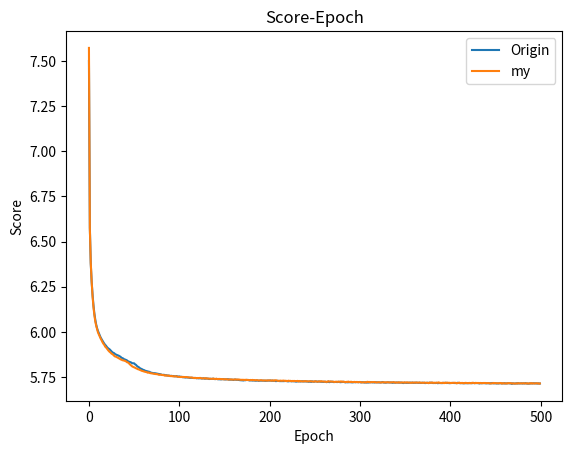
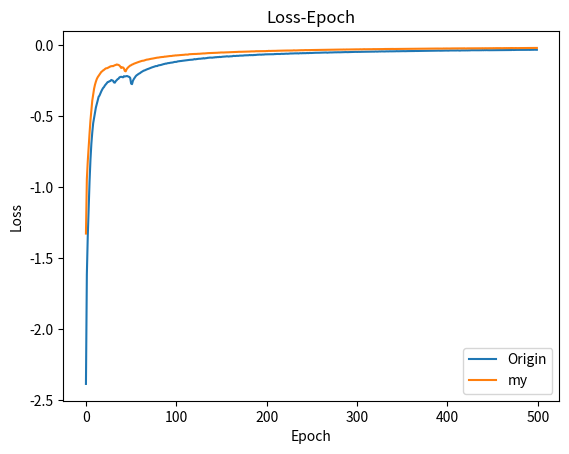
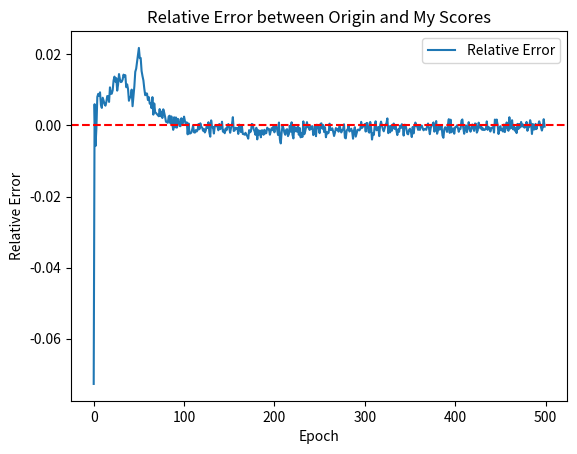

The matplotlib source for these figures, in order:
import numpy as np

import matplotlib.pyplot as plt

origin_score = [7.500193332366943, 6.577781392059326, 6.378305525512696, 6.277427105255127, 6.205489877166748, 6.146664651947021, 6.101615090179443, 6.067729306793213, 6.040381219024658, 6.019910400543213, 6.004546994476319, 5.991510843963623, 5.979856745758057, 5.968023917694092, 5.959835142822266, 5.950902571716308, 5.942232349395752, 5.934217950897216, 5.928501812591553, 5.922118198852539, 5.915258652648926, 5.909943392486572, 5.9064339402771, 5.9024541807556155, 5.8972076950073244, 5.8925611521911625, 5.886421572113037, 5.883834911956787, 5.881403946990967, 5.876389924011231, 5.874415917816162, 5.871803147583008, 5.869757702178955, 5.867652801055908, 5.864685466766358, 5.861741127166748, 5.856582123260498, 5.8546643051147464, 5.852215698699951, 5.8476975366210935, 5.846655433654785, 5.844769139404296, 5.8423519480896, 5.835957152252197, 5.835854028778076, 5.832512368621826, 5.832170652923584, 5.829076464538574, 5.826051585235596, 5.825856142425537, 5.825802097167969, 5.820178625793457, 5.817426002960205, 5.811755068511963, 5.807382245941162, 5.804818972473145, 5.8003944422912594, 5.796405566711425, 5.795076709747314, 5.792135698699951, 5.789500142211914, 5.788115620117187, 5.784897765655518, 5.7838014854431155, 5.781412146759033, 5.781466723022461, 5.778259067230224, 5.778963820037842, 5.774902605438233, 5.773925384063721, 5.773419507293701, 5.772203474426269, 5.77045390045166, 5.771370344848632, 5.769034693756104, 5.769397594146729, 5.767282948150635, 5.767098157653809, 5.765579321746826, 5.765297348327636, 5.76362164138794, 5.761717294921875, 5.761616947021484, 5.762295359954834, 5.760159111175537, 5.760163425750733, 5.759554453582764, 5.75784245513916, 5.757243679656982, 5.7577269410705565, 5.755036522064209, 5.756800062561035, 5.755073315124512, 5.755520891265869, 5.754958375244141, 5.75374266708374, 5.753680016326904, 5.755372349700928, 5.751911530609131, 5.752026190643311, 5.75325828414917, 5.750838011016846, 5.75113533782959, 5.750211237945557, 5.748302435302734, 5.7495812063598635, 5.747630204925537, 5.747017028656006, 5.74775887802124, 5.747112770233154, 5.747285146789551, 5.745727010650635, 5.745039557647705, 5.7458590742492675, 5.7452009594726565, 5.744341009063721, 5.744445545501709, 5.744084228973389, 5.74466530380249, 5.7431101748657225, 5.743758189544677, 5.742668635864258, 5.742921952056885, 5.743080768890381, 5.74227432723999, 5.741640792541504, 5.742055133361816, 5.743093782196045, 5.740535801849365, 5.740786032562256, 5.742251585540772, 5.741120377960205, 5.740781675262451, 5.738359386291504, 5.740286824035644, 5.739405556793213, 5.739398745117187, 5.740349350128174, 5.740055372314453, 5.738778032226563, 5.738179902801513, 5.739425515899658, 5.739021150054931, 5.737242706909179, 5.737598180084229, 5.736977043151856, 5.737064263305664, 5.737099082641602, 5.738315466308594, 5.737506101989746, 5.736338890686035, 5.7362376849365235, 5.736634353485107, 5.737321686248779, 5.737955921478272, 5.734484743804932, 5.735861525268555, 5.73502102355957, 5.73544032699585, 5.734745445861816, 5.733187796630859, 5.735807436523437, 5.735663914642334, 5.733878829345703, 5.735036476440429, 5.733649489135742, 5.73345110671997, 5.732431785278321, 5.732203500213623, 5.7319192668151855, 5.731303612823487, 5.730563549041748, 5.732848413696289, 5.731768369293213, 5.733202748260498, 5.733361420135498, 5.7337733941650395, 5.731682240142822, 5.730653578491211, 5.7311107493591305, 5.731413760375976, 5.730000422821045, 5.730768581542969, 5.730381050415039, 5.730090811157226, 5.729115047454834, 5.7311229466247555, 5.729770704498291, 5.728525847015381, 5.729797290496826, 5.729821089019776, 5.729915048828125, 5.729880118713379, 5.729712918701172, 5.729538046264649, 5.728438416290283, 5.7293871852111815, 5.728902601470947, 5.730138389282226, 5.7299526289367675, 5.729558763885498, 5.730692758789062, 5.728579754486084, 5.730056019134522, 5.728157150878906, 5.729227993927002, 5.72786315032959, 5.726808203582764, 5.728402390899658, 5.728795642700195, 5.727715890655517, 5.72715796005249, 5.727272043762207, 5.727582812042236, 5.728073971557617, 5.727075492553711, 5.727025119628906, 5.72795662979126, 5.727461486968994, 5.727751388854981, 5.7257871104431155, 5.725876707611084, 5.727376865539551, 5.727088851165772, 5.725981194610596, 5.726542416229248, 5.726800193328858, 5.725819341125488, 5.726351110229492, 5.724178973846436, 5.724786675720215, 5.725405502777099, 5.72618021408081, 5.7254956585693355, 5.724882610931396, 5.725926521606445, 5.726769712982177, 5.72489113571167, 5.726330000152588, 5.724930534057617, 5.726614653167725, 5.724719716339111, 5.725266827392578, 5.723378396759033, 5.72392193649292, 5.726054030151367, 5.7226401759338374, 5.725796664886475, 5.7247429788208, 5.723468762359619, 5.724380035858155, 5.725912726898193, 5.724986284790039, 5.72319168258667, 5.725018416137695, 5.724163868865967, 5.723829250793457, 5.723605862884521, 5.723134227142334, 5.722852001190185, 5.722853391571045, 5.723892544708252, 5.723051638793946, 5.721211979522705, 5.723262086791992, 5.7248439930725095, 5.721222721862793, 5.72335517364502, 5.72375196395874, 5.723207377319336, 5.7233718049621585, 5.7215471313476565, 5.722335584259033, 5.72245115234375, 5.721866814575195, 5.721883945770264, 5.723069482116699, 5.723138805236816, 5.720829801483155, 5.722111941986084, 5.72178805770874, 5.723163584747314, 5.723072643737793, 5.721148939819336, 5.720133944396973, 5.722135286712646, 5.720569151000976, 5.720849089355469, 5.721330250396728, 5.721475932617188, 5.720612333068848, 5.720127355194092, 5.720322086029053, 5.7210668630981445, 5.721521579895019, 5.720780677642822, 5.7224441256713865, 5.721703345031738, 5.7208106449890135, 5.721474652404785, 5.72247221496582, 5.719324510040283, 5.72096147567749, 5.720934355163574, 5.71969557144165, 5.719010823364258, 5.72097444442749, 5.719272949676514, 5.719513405609131, 5.718943653411865, 5.720339506378174, 5.720078072814942, 5.7220104010009765, 5.720496466979981, 5.719957119445801, 5.721024000396729, 5.719048495941162, 5.721002752380371, 5.720504354400635, 5.720333150482178, 5.71976997177124, 5.719617064056396, 5.719402488861084, 5.719457053222656, 5.7205837631225585, 5.72228789855957, 5.719071511383056, 5.719377827758789, 5.718515250244141, 5.719368546752929, 5.7196527494812015, 5.7204192858886715, 5.719945168304443, 5.719445026702881, 5.719646175231934, 5.7191211424255375, 5.71731362487793, 5.720301271362304, 5.71863761932373, 5.718244272766113, 5.719294016571045, 5.719384461517334, 5.719278925628662, 5.71836217163086, 5.718861870880127, 5.719141408843994, 5.718744987487793, 5.717475268707275, 5.716129915008545, 5.7188791349792485, 5.717982199401855, 5.717618150177002, 5.717355344848633, 5.718309781951905, 5.717102472686768, 5.718625354156494, 5.718749022216797, 5.718048348693848, 5.719165669708252, 5.717041878356934, 5.718521634063721, 5.717460280914307, 5.719001737670898, 5.718648957366943, 5.71802372467041, 5.717418345947266, 5.718614925994873, 5.7168717887878415, 5.717152583007812, 5.718253109283447, 5.7176218931579585, 5.717980362548828, 5.716046896209717, 5.716948701629638, 5.717915676116943, 5.717881101989746, 5.716621261596679, 5.717887146606445, 5.71777705734253, 5.7185826123046875, 5.717331931610107, 5.716136799163818, 5.717415021057129, 5.716213682556153, 5.71696124130249, 5.717657636871338, 5.715311278686523, 5.716819009552002, 5.71656701171875, 5.716830140686035, 5.715937980957031, 5.715924351959228, 5.717770013427734, 5.717428475799561, 5.716636137390137, 5.718318374938965, 5.716282077941894, 5.717199955139161, 5.716440491790771, 5.715705623626709, 5.716212791595459, 5.716189547576905, 5.7171054063415525, 5.716803679046631, 5.716010760498047, 5.716481861114502, 5.7165545018005375, 5.716293581390381, 5.717919476776123, 5.716814287567138, 5.7163676489257815, 5.715579364318848, 5.716420443878174, 5.715453681182861, 5.71547876876831, 5.715993729553222, 5.7160418859863285, 5.715672138519287, 5.715711880950928, 5.716152872772216, 5.715494621276855, 5.715671619262696, 5.716420213775635, 5.7157918931579585, 5.715709319763183, 5.716350418243408, 5.717037505950928, 5.715537897186279, 5.716608769073487, 5.71621720626831, 5.715621227722168, 5.71597076965332, 5.714127678070068, 5.715794100189209, 5.715058212127685, 5.716507138519287, 5.715449804992676, 5.716224578399658, 5.715482041473389, 5.714961328735352, 5.714959176483155, 5.715394510040283, 5.715951775360107, 5.71398303817749, 5.716036965332031, 5.714404904632568, 5.717125770721435, 5.715318219146728, 5.714573440093994, 5.7147272383117675, 5.715391771240235, 5.713873443756103, 5.714508579559326, 5.713852709197998, 5.71537607345581, 5.714751253967285, 5.715479035339356, 5.714102858276367, 5.7148070497131345, 5.714128580169678, 5.7161909007263185, 5.713988200378418, 5.714151390075684, 5.715267009735108, 5.715250082855224, 5.715526345214844, 5.714161318817139, 5.715055664672851, 5.711571484222412, 5.715021860198974, 5.713706944885254, 5.713768931732178, 5.713620922393799, 5.71544045211792, 5.713315139007569, 5.716188084259033, 5.714086781463623, 5.7140953155517575, 5.714593957977295, 5.715311560974121, 5.7134946875, 5.71487590423584, 5.714030671081543, 5.7160509744262695, 5.714737147521973, 5.713009487762451, 5.713725969238281, 5.712761969146729, 5.71474387878418, 5.714115267944336, 5.715081471710205, 5.714001239013672, 5.715305479125977, 5.714722047119141, 5.714634296875, 5.714724594726563, 5.713257787017822, 5.714574494934082, 5.714085533599854, 5.713730551300049]

my_score = [7.572904755554199, 6.571793536834717, 6.384087676849365, 6.27808997467041, 6.197449705657959, 6.137772471313476, 6.0932781350708005, 6.058404293365479, 6.034614519805908, 6.014971558532715, 5.996729812469482, 5.984515495910644, 5.973776208190918, 5.962451966400146, 5.953208327789307, 5.942608805389404, 5.934038115081787, 5.927585489807129, 5.9177772381591796, 5.913230658416748, 5.906303055877686, 5.900029999847412, 5.8937766026306155, 5.888701421356201, 5.884875213012696, 5.8792443064880375, 5.87661379196167, 5.8722941020202635, 5.86694065109253, 5.8633832133483885, 5.862214961547852, 5.859484243927002, 5.856841104736328, 5.853342634277344, 5.850876242370606, 5.847588829498291, 5.845820742034912, 5.84308012008667, 5.84197358505249, 5.840734622192382, 5.8386723796081546, 5.836787836608886, 5.83226612411499, 5.830536255340576, 5.827629855041504, 5.821474396820069, 5.817075129852295, 5.813101019287109, 5.808076094055176, 5.805875872650146, 5.803981140441895, 5.801250917053222, 5.798422388000488, 5.796431097259521, 5.7934840466308595, 5.792132391662598, 5.790029617919922, 5.787891723480224, 5.786050891571045, 5.783156341400146, 5.782344269561768, 5.7801304335021975, 5.77873659286499, 5.777455424041748, 5.77653713470459, 5.773493180236817, 5.775204997711182, 5.772765914001464, 5.771160621185302, 5.770422642669677, 5.770216848449707, 5.769292531585694, 5.767859275512695, 5.766758455657959, 5.7664150614929195, 5.765482793121338, 5.765179632415771, 5.762543210296631, 5.761941075897217, 5.76284933883667, 5.7625761471557615, 5.7607700764465335, 5.760861740570069, 5.759765929412842, 5.757409415435791, 5.759585466308594, 5.75700427734375, 5.757452596893311, 5.758468363342285, 5.755415644073486, 5.755583527984619, 5.754543021697998, 5.755678675689698, 5.753644510650635, 5.753272388153076, 5.75386909286499, 5.753887535705567, 5.7533378956604, 5.75157788482666, 5.750971846160889, 5.750762262420654, 5.749662810668945, 5.750824556427002, 5.749325260467529, 5.750796706237793, 5.749015495910644, 5.7498801902771, 5.7492419912719726, 5.74977401184082, 5.748251002655029, 5.747315334625244, 5.74764492263794, 5.747047542572021, 5.747160194091797, 5.746890433807373, 5.745648054656982, 5.744043923034668, 5.745138307952881, 5.744043893280029, 5.7434716941833495, 5.744325340576172, 5.744149368743897, 5.743890974731445, 5.745049949035645, 5.743712841339112, 5.741870703277588, 5.742725128173828, 5.742175361785889, 5.742502225646972, 5.743933003845215, 5.740815900878906, 5.741608381347656, 5.741215971679687, 5.740623044281006, 5.740518957824707, 5.739475743865967, 5.739519265136718, 5.740726876831054, 5.741409464569092, 5.738370414886474, 5.739200563659668, 5.740204533843994, 5.737963893280029, 5.738986415252685, 5.739034385528565, 5.739159602050782, 5.7378894499206545, 5.738445410003662, 5.738482910919189, 5.737104821014404, 5.737022582702637, 5.738290502777099, 5.737300957946777, 5.737089399871826, 5.735617806549072, 5.736029068450928, 5.737262816619873, 5.735667516174316, 5.736377716674805, 5.735435015411377, 5.735558747558594, 5.7355757681274415, 5.73675666305542, 5.7357392958068845, 5.735209357757569, 5.736046594696045, 5.735851328125, 5.735027721252441, 5.734260414886474, 5.734582073822022, 5.734307322845459, 5.734271511535645, 5.734151746063232, 5.733689049987793, 5.734849253387451, 5.732937245635986, 5.73348599685669, 5.732715347137451, 5.73229313659668, 5.733729292602539, 5.732060887298584, 5.733909290618897, 5.732081128082275, 5.732944429626465, 5.731537791137695, 5.732436680755615, 5.7324883973693845, 5.7311730372619625, 5.73114796295166, 5.731015259094239, 5.732062656707764, 5.732050644683838, 5.730490623474121, 5.730747048187256, 5.730521138458252, 5.731045710754395, 5.730906252593994, 5.7296352421569825, 5.731463906707764, 5.730222257232666, 5.731478776092529, 5.730848716888428, 5.728752279510498, 5.73118877822876, 5.7308282708740235, 5.728398219299317, 5.731689067230224, 5.731848365020752, 5.730350525665283, 5.728750740356445, 5.7285057421875, 5.729130099639892, 5.729889418945312, 5.728807146759033, 5.72911388381958, 5.730073405609131, 5.729416470336914, 5.728058248138428, 5.729190766601563, 5.7268548725891115, 5.728388959197998, 5.729517119293213, 5.727623993988037, 5.728732342071533, 5.726695812683105, 5.7282915391540525, 5.726746719360351, 5.728424185943603, 5.7270714892578125, 5.727514100952148, 5.727039040679932, 5.728631593475342, 5.725027353668213, 5.727983081359863, 5.726610737762451, 5.726461794433594, 5.725819310913086, 5.725374225006104, 5.726953959808349, 5.726202512054443, 5.726798240509034, 5.725711121520996, 5.725459832916259, 5.726090490264893, 5.726196515960694, 5.726251867370605, 5.725651095886231, 5.725586890716553, 5.724839869995117, 5.724342424011231, 5.726536939239502, 5.725457901306152, 5.72437628036499, 5.724078991699219, 5.724897257537842, 5.726005478363037, 5.724334861297607, 5.726913779754638, 5.724983022003173, 5.725081253051758, 5.7249083335876465, 5.723370043334961, 5.724324211425781, 5.722435417938232, 5.724043265991211, 5.726579771881103, 5.724184142608642, 5.725389986419677, 5.724480392913819, 5.72441036605835, 5.724299148864746, 5.72329228302002, 5.722234538574218, 5.723372758483887, 5.7238257858276365, 5.723169799194336, 5.72413253036499, 5.722816274261475, 5.724268137359619, 5.725730505218506, 5.723130609588623, 5.7242988816833495, 5.723216793670654, 5.722846096038818, 5.721467897491455, 5.723037940673828, 5.722257317962646, 5.724569810333252, 5.722789479064941, 5.721942557373047, 5.723755781402588, 5.72225365234375, 5.721542975769043, 5.7222208323669435, 5.722908707275391, 5.721801590270996, 5.721422801513672, 5.722402844390869, 5.721024580535889, 5.721630176544189, 5.7220609092712404, 5.721031940155029, 5.720242956390381, 5.720285029602051, 5.721341401977539, 5.721032245483398, 5.7199743074035645, 5.719935518798828, 5.723468647918701, 5.721171792602539, 5.722991197357178, 5.720198614501953, 5.720843441467285, 5.721846294403076, 5.721126076507568, 5.721437725219727, 5.722038666381836, 5.7208676449584965, 5.7194157237243655, 5.720367384490967, 5.720765990447998, 5.721258262786865, 5.720189723358154, 5.71926519821167, 5.71988494140625, 5.720299916687011, 5.721230943450927, 5.719595964050293, 5.720444451446533, 5.719438617553711, 5.721129699249268, 5.720687378692627, 5.719384869232178, 5.7204148429870605, 5.719831920776367, 5.720606651916504, 5.720020129852295, 5.721356837615967, 5.720427879333496, 5.718292650146484, 5.720003798217774, 5.719038321228028, 5.719189501495362, 5.721198291473389, 5.718652133178711, 5.719011998443603, 5.71967079498291, 5.719793812713623, 5.718612252197266, 5.720117521209716, 5.718891058197022, 5.719323349456787, 5.720613491516113, 5.718733092193603, 5.719331600494384, 5.719052138977051, 5.7179216212463375, 5.718187216644287, 5.7193695555114745, 5.718280599517822, 5.71891373046875, 5.718714875183106, 5.719309681854248, 5.718664488372803, 5.718671199951172, 5.7187783203125, 5.71959624130249, 5.717932192840576, 5.718374948883056, 5.71835445236206, 5.717056702270508, 5.718758558807373, 5.718491896057129, 5.717593973388672, 5.717830789489746, 5.717633508758545, 5.715757932739258, 5.719635608062744, 5.718723191680908, 5.717340478057861, 5.719651802368164, 5.717523989562988, 5.717557411651612, 5.717376860656739, 5.717660517120361, 5.717817814636231, 5.718169880523682, 5.720283187713623, 5.717606073760987, 5.717323094940186, 5.716831196136474, 5.717734657440186, 5.717534864196777, 5.715650084228516, 5.7187083152771, 5.716692366027832, 5.7181996154785155, 5.718223863525391, 5.717249494781494, 5.718021573486328, 5.716698648681641, 5.7167057609558105, 5.717064381713867, 5.717434038238525, 5.717794567565918, 5.717369095001221, 5.717523050384521, 5.7149386552429196, 5.7162202514648435, 5.717524610443116, 5.718693792572021, 5.716097472381592, 5.716391330108642, 5.717340194854736, 5.716299006195069, 5.715061186218262, 5.716911586914063, 5.717420315704346, 5.716665701141357, 5.71586693725586, 5.716174534301758, 5.717198875274658, 5.715849081268311, 5.715323279266357, 5.717716706390381, 5.71773684310913, 5.7162251864624025, 5.715673811187744, 5.717455447235108, 5.716523986663819, 5.716866393890381, 5.716813013916016, 5.71540993347168, 5.716971027679444, 5.716050224609375, 5.7153587188720705, 5.7166867137146, 5.7166273687744145, 5.71626395614624, 5.716662450408935, 5.715611922454834, 5.716120998382569, 5.716357272186279, 5.715969772491455, 5.714372036132812, 5.714323981628418, 5.715461589050293, 5.71515708328247, 5.71696879989624, 5.715805254516601, 5.715604157409668, 5.715251402740479, 5.7154454418945315, 5.7155666984558104, 5.715120786895752, 5.716604999084472, 5.716140337524414, 5.713248163909912, 5.715499419708252, 5.715630155181885, 5.7138746313476565, 5.714852218017578, 5.714730037994385, 5.7137885447692875, 5.716314908905029, 5.715369054260254, 5.715624272308349, 5.715763191223145, 5.7137094938659665, 5.714570412139892, 5.714727525482178, 5.713333312225342, 5.71416991317749, 5.714434226531982, 5.7135875932312015, 5.715907898406982, 5.7145488136291505, 5.7147053370666505, 5.714964190826416, 5.714305814666748, 5.714995339355469, 5.715477392425537, 5.714446085968017, 5.7145526516723635, 5.714306167602539, 5.715400565795899, 5.713318888244629, 5.713879501953125, 5.715831907196045, 5.713670244598388, 5.7161037232971195, 5.713945624694825, 5.715102080078125, 5.713551053466797, 5.714274125366211, 5.715313432312012, 5.714687362976075, 5.714982778930664, 5.712318591156006, 5.714043712158203]


plt.figure()
plt.plot(origin_score, label='Origin')
plt.plot(my_score, label='my')
plt.legend()
plt.title('Score-Epoch')
plt.xlabel('Epoch')
plt.ylabel('Score')

plt.savefig('result_score.png')
plt.close()

my_loss = [-1.3272780406570435, -0.9430994371604919, -0.8188589901733399, -0.7162682187461853, -0.6203063039779663, -0.5294972844696045, -0.45983650071144105, -0.39090590839385986, -0.3467725731563568, -0.3073861217689514, -0.2788326917171478, -0.2571804278087616, -0.2390853591489792, -0.2261499306678772, -0.2165344300508499, -0.20796204179286956, -0.19648238931655884, -0.18887290162086487, -0.18428064962863921, -0.17813368696689605, -0.17438535707950592, -0.16868479866027833, -0.16405399966239928, -0.16309474134922028, -0.16161510872364043, -0.15665447790861128, -0.15485898895263672, -0.14972290516853332, -0.14914267026901246, -0.14724964584827424, -0.14864463947296142, -0.14466076907634734, -0.14163680747509003, -0.13991723880529403, -0.13641834715366363, -0.1378074265742302, -0.13966734460830688, -0.1434349073600769, -0.15089556343078614, -0.16119217224597931, -0.1564596761751175, -0.15740735645771026, -0.16394636833667756, -0.1822129416322708, -0.18476465880870818, -0.1699701637840271, -0.16168179758548737, -0.1549501306295395, -0.14984894851207733, -0.14400896392822266, -0.14173210405349732, -0.13722058907985688, -0.13499755525112153, -0.13139588667392732, -0.12890109831094743, -0.1270359888267517, -0.12412238104820252, -0.12126177212238312, -0.1194502684545517, -0.11733641868114471, -0.11515596784353256, -0.11363049898386002, -0.11098555767774582, -0.10999478635072708, -0.10934183235168457, -0.10714665154933929, -0.10504172275781631, -0.10273341915845871, -0.10215309872150422, -0.10100328023672103, -0.09946251437664032, -0.09717373877048492, -0.09661382655382156, -0.09579412936925888, -0.09463030384540558, -0.09325546017169953, -0.09229110954761505, -0.09053221629381179, -0.089728832924366, -0.08829428543806075, -0.08803287460565568, -0.0868237784743309, -0.08561092267990113, -0.08520512380123138, -0.08405240613222122, -0.08336810895681382, -0.08316008566141128, -0.08120853569865227, -0.08129945822477341, -0.0803309714436531, -0.07942502326726913, -0.07902734530448914, -0.07781154036760331, -0.07697803716182709, -0.07695356953144074, -0.07652565862417221, -0.07484387117147445, -0.07468194087982177, -0.0738230022096634, -0.0724300731062889, -0.07293079885482788, -0.0719441175699234, -0.07185484592437744, -0.0708386832523346, -0.070467311398983, -0.07004525286436081, -0.06959552105545998, -0.06913265565633774, -0.06831346491575241, -0.06807392263174057, -0.06681462117552757, -0.06668438173770905, -0.06608389006733895, -0.06689793632984162, -0.0645300987124443, -0.06432754343748093, -0.06464035944104195, -0.06411987515091896, -0.06306186136841774, -0.0624860868358612, -0.06256472674369812, -0.062455271743535996, -0.06219053156375885, -0.06206645866274833, -0.06102253483057022, -0.06135816431760788, -0.06075985500812531, -0.05978393860697746, -0.05961038847088814, -0.059429813796281816, -0.0586792027759552, -0.058867435567379, -0.05810889453291893, -0.0573299672460556, -0.0570921116745472, -0.056582965695858, -0.05636010907530785, -0.056393248360157015, -0.05606662844419479, -0.05526608777165413, -0.05576764429807663, -0.05478066395998001, -0.055040642130374906, -0.05444039144873619, -0.054112016476392744, -0.05416940042257309, -0.05379515876531601, -0.05297270325422287, -0.05317384010434151, -0.052080057628154756, -0.05180918343186378, -0.05190055297732353, -0.05223945802688599, -0.05169628688454628, -0.05131656752109528, -0.0512589647102356, -0.05118823721408844, -0.05103225940346718, -0.05065820959448814, -0.049933849421739576, -0.04995633153438568, -0.049776879365444185, -0.04946287979960442, -0.04943638351917267, -0.048965630009174345, -0.048541927012205124, -0.04835273841619492, -0.04871847733974457, -0.047826787779331206, -0.047149106793403624, -0.04730697864294052, -0.047177091352939605, -0.047090677728652955, -0.04677939009189606, -0.04634699857592583, -0.046213685072660445, -0.046046497415304186, -0.04588146495580673, -0.04589266429424286, -0.04593957977890968, -0.04545907966613769, -0.045312346135377886, -0.0446864779984951, -0.04442996829509735, -0.0446222393655777, -0.04496512183427811, -0.04425214018344879, -0.04407747240304947, -0.0430464080119133, -0.043397630311250684, -0.04314414609670639, -0.04309809190750122, -0.04319509949088097, -0.0429408350622654, -0.04276655094861984, -0.04256296191692352, -0.042182587897777554, -0.04260392629146576, -0.042176212067604066, -0.04242116040945053, -0.04158558329224586, -0.04198145330786705, -0.04066174181818962, -0.04115040443897247, -0.041171829557418826, -0.04055937017440796, -0.040673136184215544, -0.04073510707855225, -0.040373656368255614, -0.04023422964096069, -0.040382708324790004, -0.039749853627681735, -0.03975107430934906, -0.039669769415855406, -0.03898400577902794, -0.0391806508743763, -0.03916954980254173, -0.039062481442689895, -0.038911304638385776, -0.03880572577118874, -0.03855490843772888, -0.03835079655766487, -0.038184872164726255, -0.03821192754745483, -0.0379095591032505, -0.03819964178681374, -0.0381709519135952, -0.037974560782909395, -0.03798493731975555, -0.03792009094953537, -0.03678420436143875, -0.037291615389585496, -0.03772438054561615, -0.037177518721818924, -0.03684799276471138, -0.036793688756227495, -0.03641944481372833, -0.03623429807901382, -0.03642210308909416, -0.035870185898542406, -0.03618219201028347, -0.03568130289435387, -0.03512800030708313, -0.03520072206139564, -0.03564730794787407, -0.03547874979734421, -0.0351219703233242, -0.03525370312094688, -0.035102874500751495, -0.03518088330507278, -0.03494001514554024, -0.0346807428765297, -0.03456380475997925, -0.03446433288455009, -0.03424332992374897, -0.03454566168665886, -0.03402887557387352, -0.03416186858534813, -0.03412292454242706, -0.03347081005573273, -0.03421981518030166, -0.03355104103088379, -0.03350908783137798, -0.03306659463405609, -0.033154896317720416, -0.03306489463329315, -0.033150816696882246, -0.03331611077368259, -0.03269035609483719, -0.0332317924040556, -0.032859851838350294, -0.03196398540496826, -0.03282340820908546, -0.032438098838329314, -0.03201328214764595, -0.03228530970692635, -0.03197585509598255, -0.03240905484497547, -0.03197770728945732, -0.032021049815416334, -0.031519430479407314, -0.03142176775336265, -0.03150254440188408, -0.03182806730568409, -0.03157089765369892, -0.030977537168860435, -0.031203705838918686, -0.031586204371452334, -0.030770619733929635, -0.03109525294661522, -0.031034582676887513, -0.030882890056371688, -0.03084898329734802, -0.030893721615076065, -0.030694106047153474, -0.030112443504333498, -0.030358359125852583, -0.030340922721624374, -0.030435401923656465, -0.029989776197671892, -0.029894363343715667, -0.030210136783719064, -0.029651022318005562, -0.02970209170937538, -0.029342059695124625, -0.03007636000752449, -0.029613145664334296, -0.029696633328795432, -0.028706891291737556, -0.029324458726644517, -0.02913051211297512, -0.029177996371984483, -0.0292987624078989, -0.028790166302323342, -0.028918472079634668, -0.029093536020517348, -0.02914253877043724, -0.028655953038930895, -0.028397888247966765, -0.0286698333799839, -0.028470103132128714, -0.028522848679423334, -0.028511968297362328, -0.027998496701717376, -0.028043916491866112, -0.02807297975063324, -0.027864120781421663, -0.028181874732375146, -0.02828490894317627, -0.02800038275718689, -0.027583681162595748, -0.027456939148902893, -0.027737056442499162, -0.027475508024096488, -0.027365054399371147, -0.027848524472117425, -0.027346524834632874, -0.027485321736335753, -0.02730020251750946, -0.027077698135972023, -0.027003145684599876, -0.02740736867427826, -0.026954750379920005, -0.027218349223732948, -0.02704441986620426, -0.026602894653081893, -0.026869549211859703, -0.026714969837665557, -0.026714422733187675, -0.026575320345759393, -0.026727059642076494, -0.02674632371842861, -0.02670093319416046, -0.026484607945680617, -0.02663175372838974, -0.026533289279341697, -0.02610754737138748, -0.026650514320731164, -0.02611922478854656, -0.026302174554467202, -0.026154144535064698, -0.026131930353045462, -0.025865044751763343, -0.025791976624131203, -0.025996894813776015, -0.025587611453533173, -0.025463928684592248, -0.025754239652752878, -0.025618498750925065, -0.02609671151459217, -0.025458790034651756, -0.025387729322910307, -0.02525630030632019, -0.025124697345495224, -0.025229127793312073, -0.0253881146723032, -0.025189959654212, -0.025103689810037612, -0.024832721376419068, -0.0249803231716156, -0.02466865532875061, -0.024792614741325377, -0.02481060010433197, -0.02493914016067982, -0.024714599997997282, -0.024669528500437736, -0.024577633078098297, -0.02467621858239174, -0.02434413494706154, -0.02430969666659832, -0.024068125359416007, -0.024461097397208215, -0.02454021119117737, -0.024743835634589196, -0.02454500943958759, -0.024592264296412467, -0.023687665075063705, -0.024307396939992905, -0.023965329285264014, -0.023796192918419837, -0.02414858540058136, -0.02413241044640541, -0.024095418775081635, -0.02374223457932472, -0.023627415283322333, -0.023511317489147185, -0.02350626035749912, -0.0239071302485466, -0.023659472982883453, -0.02365936913251877, -0.023826628495454787, -0.02342522661268711, -0.02330364553332329, -0.02340899323105812, -0.023741619969010353, -0.023498951236009598, -0.02302253319978714, -0.023253364009857176, -0.023046815396547318, -0.022656797576546667, -0.024002873554229736, -0.023321196514368057, -0.023006569769978523, -0.022909656103849412, -0.022883018196225166, -0.02309833067804575, -0.023071707273125647, -0.02220280687332153, -0.022924434805512428, -0.02254252425432205, -0.022749038836956025, -0.022583301796913147, -0.02270954696178436, -0.022741736323833465, -0.02236464230775833, -0.022357854406237603, -0.02243376477599144, -0.022489731568694115, -0.022497135950922967, -0.022060429460406303, -0.02277774355173111, -0.022060650565028192, -0.022120508836507798, -0.02243549783527851, -0.022359948132038118, -0.022086769050359726, -0.022409434787034988, -0.02207233446955681, -0.022323996050953865, -0.021901261583566665, -0.022168951457738877, -0.02156654337644577, -0.021990676656365393, -0.021550535989999772, -0.02152651987731457, -0.021772341596484186, -0.021429723196029662, -0.02157563916683197, -0.02141314703643322, -0.02147717429935932, -0.021931811909675598, -0.021400345447659494, -0.02161302964925766, -0.02120138604402542, -0.021684834759235383, -0.021113378520607948, -0.021461469864249228, -0.02152139324128628, -0.020989191652536394, -0.02137762408852577, -0.02086069416463375, -0.021247580153942108, -0.020903881633281707, -0.021199880370497703, -0.021363843890428544, -0.02068459625065327, -0.020720473080277444, -0.02138510497689247, -0.021060825986862184, -0.020557690829634667, -0.020988859377503395, -0.02097263323843479, -0.021045986546874045, -0.02068456435292959, -0.020691453018784525, -0.0209975965744257, -0.020682688516378403, -0.020455076490640642, -0.020621151589751245, -0.020419106236100198, -0.020548591237664223, -0.020555945442914964, -0.020364099523425102, -0.020393856529593468, -0.020486781471967697, -0.020176849257349968, -0.02038696373820305, -0.020184527059793473, -0.020201859818696977, -0.019902121726870538]
origin_loss = [-2.3861560818099976, -1.6156781977462769, -1.3467891511917114, -1.148210622997284, -0.9561861941146851, -0.8059788510513306, -0.6936212718200684, -0.6147583394813537, -0.5501574238967896, -0.5117968769264222, -0.4693196810722351, -0.4393241923236847, -0.41594272535324095, -0.3901000445652008, -0.3645919088459015, -0.3554029813480377, -0.3401321749401093, -0.3254566065597534, -0.31269299436569215, -0.3019197245407105, -0.29512565152168274, -0.2839130768585205, -0.27684082317352293, -0.2688910491132736, -0.2603601030683517, -0.25905319204330446, -0.2546576503658295, -0.2529225973415375, -0.2454696431350708, -0.24828823085784912, -0.2510967667531967, -0.2631571805763245, -0.26453091558933256, -0.25360571982860564, -0.24753412001609804, -0.2399168501472473, -0.23695503770828247, -0.22778588031768798, -0.2245530061864853, -0.22323700757980347, -0.2245909482574463, -0.22697857709884645, -0.21909275592327118, -0.2205491308069229, -0.2199039841938019, -0.21805894396781922, -0.21857729090690614, -0.22236282743930816, -0.2240051065826416, -0.2318891139125824, -0.2714958240699768, -0.2751609392166138, -0.2509821267700195, -0.23898858742713927, -0.22880924634456634, -0.2199949006652832, -0.21290048865318298, -0.20903821207046508, -0.20366659687042235, -0.19994915576457978, -0.1966887229681015, -0.19122465288639068, -0.18725676217556, -0.18409937643051147, -0.17969245307445525, -0.17826189641952514, -0.17471566128730773, -0.17243039700031282, -0.169183536028862, -0.1673529695892334, -0.16463110457897187, -0.16238085792541504, -0.15920904640197753, -0.15708711065292358, -0.1552163790655136, -0.15398762944221497, -0.15090791744470597, -0.14814128877162933, -0.14739031801223754, -0.1473777154302597, -0.14311076743602752, -0.14225980900287627, -0.14075480979442598, -0.1398301190328598, -0.1377161761903763, -0.13487914052009584, -0.1338343139219284, -0.13266160269260407, -0.13031081216812135, -0.13060009672164918, -0.12817303081035614, -0.1266888891363144, -0.12674113906383513, -0.12481274683475495, -0.12399543363809586, -0.12352258530616761, -0.12238906286239624, -0.12046801809787751, -0.11865247145175933, -0.11827590338945389, -0.11814707619190216, -0.11598277125120163, -0.11410545047998429, -0.11389316163778306, -0.11245838052988053, -0.11222472826242447, -0.11100322944402695, -0.1103959539437294, -0.10953664272069931, -0.10865359838485718, -0.10818980278253555, -0.10625015627861023, -0.10579038293838501, -0.10563486994504928, -0.10482824514389039, -0.10378306001424789, -0.10355375927686691, -0.10268582237243652, -0.10247380576610565, -0.10123167705059051, -0.09877604028463363, -0.1000606411242485, -0.09911997720241547, -0.09821937842845917, -0.0975068659901619, -0.09619305403709412, -0.09641320396900177, -0.09593862436532974, -0.09450755626201629, -0.09458301094770431, -0.09193552268981933, -0.09436857250213623, -0.09273563251972199, -0.09218234905481339, -0.09115275656461716, -0.08917762425661087, -0.08943262220859527, -0.08795044152975083, -0.08830530240297317, -0.08853360514640808, -0.08858316402673722, -0.08716952531337738, -0.08719355188369751, -0.08515871449947357, -0.08609616964817048, -0.08447208123207092, -0.08435401518344879, -0.08443341264486313, -0.08282066406965256, -0.08420109519004822, -0.08280082099437713, -0.08197207958459854, -0.08165950155735016, -0.08119042020082473, -0.08101503489732742, -0.08007969510555267, -0.07876259378910065, -0.07962794553756714, -0.08069651332855225, -0.07931946406126023, -0.07902637763500214, -0.07826227250814438, -0.07848655195474624, -0.07611460247159005, -0.07663771064996719, -0.07675912892103195, -0.07644511584997177, -0.07510012773275375, -0.07577745488405227, -0.07557141210079193, -0.07416649022817612, -0.07388412693977356, -0.07417529169797897, -0.07396936293363571, -0.07385104573965072, -0.07248458391427993, -0.07202353111028671, -0.07197078650951386, -0.07203072649240494, -0.07138095293521882, -0.07147700516700745, -0.06970725321054459, -0.07107803019404411, -0.07029989734649658, -0.0705980301451683, -0.07097572689414024, -0.06913847316026688, -0.07015725168466568, -0.0688902708697319, -0.06861542399406433, -0.06754072013616562, -0.06765589133024216, -0.06675972408056259, -0.06726013704299927, -0.06767455691576003, -0.06663592772722245, -0.06683907265901566, -0.06654380699872971, -0.06532856654763222, -0.0653243483877182, -0.06554943791866302, -0.0648813625741005, -0.06499824256181717, -0.06457763729453087, -0.06443579429745674, -0.06416378142833709, -0.063591378967762, -0.0643688092660904, -0.06429086552977561, -0.06251863326430321, -0.06349001461148263, -0.062324645409584045, -0.062514013941288, -0.06233940671682358, -0.06238524988174438, -0.06270026957035064, -0.061589324641227725, -0.06137402939915657, -0.06202025974273682, -0.06158484269738197, -0.060599673203229905, -0.06094579493403435, -0.0603343909573555, -0.06097882949471474, -0.06063653463482857, -0.060116256560087206, -0.05880001622319222, -0.05949022773146629, -0.05873559166073799, -0.059114423025846484, -0.058421310230493545, -0.058178809682130815, -0.05842786079883575, -0.05826156391263008, -0.05767197842240333, -0.05903174622774124, -0.05762711084127426, -0.056965621347427366, -0.05732508762478829, -0.05772038758993149, -0.056217734860181806, -0.05719204624891281, -0.056549752954244616, -0.05699206156134606, -0.056289582488536834, -0.055633843729496, -0.056695951515436174, -0.055819794113636016, -0.054997501031160356, -0.05577026678681374, -0.055349780285358426, -0.0544831210231781, -0.05502665273189545, -0.05409396145701408, -0.05396281372070313, -0.05403573071718216, -0.05375065791130066, -0.05435404674530029, -0.05374468101620674, -0.05353562385678291, -0.05308161433935166, -0.05264008009195328, -0.05239619960784912, -0.052157573074102404, -0.05263539283514023, -0.05264657457470894, -0.05199892519950867, -0.05363085900425911, -0.05237229155778885, -0.052463068239688875, -0.051651976549625396, -0.052069222790002825, -0.05189412534236908, -0.051516872913837435, -0.05143203563451767, -0.05028823927640915, -0.05068155784368515, -0.051018491933345796, -0.050378498898744586, -0.05035706299304962, -0.05088281955838203, -0.050742069889307025, -0.0506497689640522, -0.05066569544672966, -0.050072051270008085, -0.05003025183320046, -0.04954244239330292, -0.04891385730743408, -0.049064628092050554, -0.049729523476362225, -0.04959729100227356, -0.04899898191213608, -0.04887140052318573, -0.04858516535162926, -0.04927250359296799, -0.049096818265914915, -0.0480576786506176, -0.04828156359434128, -0.047768563376665116, -0.04742587114572525, -0.048195608623027804, -0.04759933347821236, -0.047313131054639815, -0.04779709769964218, -0.04718601434111595, -0.047189213244915006, -0.04714094561576843, -0.04680595975279808, -0.04701781057953835, -0.04745258589029312, -0.046642787353992465, -0.04644030284643173, -0.04696501343488693, -0.046203208570480346, -0.04710625996947289, -0.04603195605993271, -0.04609477576851845, -0.04571220372676849, -0.045803194632530214, -0.046341547470092774, -0.04518889399409294, -0.045060497415065764, -0.04601195652246475, -0.04525150758862496, -0.044994337700605395, -0.04460880249261856, -0.04520727748155594, -0.044313548563718795, -0.04463362490773201, -0.04479340665698051, -0.04489250461697578, -0.04502134399175644, -0.04405410291194916, -0.04423126862049103, -0.04450838238239288, -0.04437224196314812, -0.043735389869213104, -0.04411929428696632, -0.044027861140966414, -0.04390733737707138, -0.044054942663908005, -0.04328677416920662, -0.04365793091058731, -0.04355914765954018, -0.042510286060571674, -0.043442400312423704, -0.04322859570503235, -0.04323345126390457, -0.04269307284355164, -0.042850508310198786, -0.04257276485323906, -0.04268695452213287, -0.04248754450798035, -0.04300803114533425, -0.042508355888128284, -0.04249816921234131, -0.04227444453716278, -0.04228800160169601, -0.04180623751461506, -0.041583967542648315, -0.04191662537097931, -0.04200088302731514, -0.04202527088582516, -0.04160440186738968, -0.04171547934889793, -0.040882382245063784, -0.04149332267642021, -0.04127645781993866, -0.04141976774334907, -0.04104480127692223, -0.04127982468008995, -0.03984378378033638, -0.040554824253320694, -0.04066367359519005, -0.040600968074798585, -0.0405522126364708, -0.04071120381116867, -0.040713380217552185, -0.040200368039608005, -0.04093528229355812, -0.040040953810214996, -0.03996282134890557, -0.040020619760751726, -0.0398900194644928, -0.03991271862626076, -0.03934222789168358, -0.039735105307102205, -0.03983552964568138, -0.03927604851484299, -0.039164783053398135, -0.03877834615707398, -0.039432039420604706, -0.039469869480133056, -0.039269045151472094, -0.039328351329565046, -0.03904205253362655, -0.038893580598831176, -0.03897329987883568, -0.03838948533535003, -0.038325661817789076, -0.03866736823797226, -0.038874198939800264, -0.03825255803346634, -0.03787029641628265, -0.03795805030822754, -0.037766501326560974, -0.03826535208463669, -0.03842873259723187, -0.037861057580709456, -0.03789483940243721, -0.03795733520627022, -0.037278437888622284, -0.03772578309059143, -0.038177032433748245, -0.03874947250366211, -0.03746471737027168, -0.03724249583661556, -0.03776962213158608, -0.03743510699868202, -0.03762078145980835, -0.03754411715626717, -0.037023353619575504, -0.03758093233704567, -0.036871191174983976, -0.036913812088966366, -0.037250469702482226, -0.03618311107337475, -0.03627143856406212, -0.03647868272423744, -0.03648587479233742, -0.03651029362142086, -0.03598410574793816, -0.03609795039057732, -0.0364614229118824, -0.03641518414258957, -0.036349744777679445, -0.035952408870458606, -0.03610392058312893, -0.036224943420886994, -0.03544625487089157, -0.03632815169692039, -0.035159649169445036, -0.03599549301981926, -0.03530133997857571, -0.03570207292914391, -0.035854248470067976, -0.03554783508777618, -0.03598435553073883, -0.035915741384029386, -0.03511632190108299, -0.035207039115428926, -0.03520147244513035, -0.03574736467123032, -0.03576928527712822, -0.03504301322340965, -0.03493203906416893, -0.0351436029779911, -0.035044157772660255, -0.03505043444514275, -0.034935096136331556, -0.035023236305117604, -0.03442549768924713, -0.03467106817364693, -0.03487817719578743, -0.03438375753521919, -0.034884231363534926, -0.03412465079307556, -0.034011959156990054, -0.03422252507090569, -0.034162036621570586, -0.03424433012902737, -0.034710158944129946, -0.033483605049848555, -0.03449638612568379, -0.034176118127703665, -0.03421619553923607, -0.033820750831365584, -0.03372835318684578, -0.03376842820048332, -0.03411784310102463, -0.03342238098442554, -0.03320460978746414, -0.03348201638042927, -0.03350586481332779, -0.03365606877207756, -0.033817273740768435, -0.03332183220207691, -0.03363922152161598, -0.03347045069336891, -0.03314122564852238, -0.033139366407394406, -0.033617009083032605, -0.03327324204683304, -0.03327311574816704, -0.03290407033085823, -0.03315556452393532, -0.03243198245048523, -0.03274142020225525, -0.03311860314488411, -0.03299435474634171]

plt.figure()
plt.plot(origin_loss, label='Origin')
plt.plot(my_loss, label='my')
plt.legend()
plt.title('Loss-Epoch')
plt.xlabel('Epoch')
plt.ylabel('Loss')

plt.savefig('result_loss.png')
plt.close()

relative_error = (np.array(origin_score) - np.array(my_score))
plt.figure()
plt.plot(relative_error, label='Relative Error')
plt.axhline(y=0, color='r', linestyle='--')  # 添加这行代码
plt.legend()
plt.title('Relative Error between Origin and My Scores')
plt.xlabel('Epoch')
plt.ylabel('Relative Error')

plt.savefig('relative_error.png')
plt.close()
